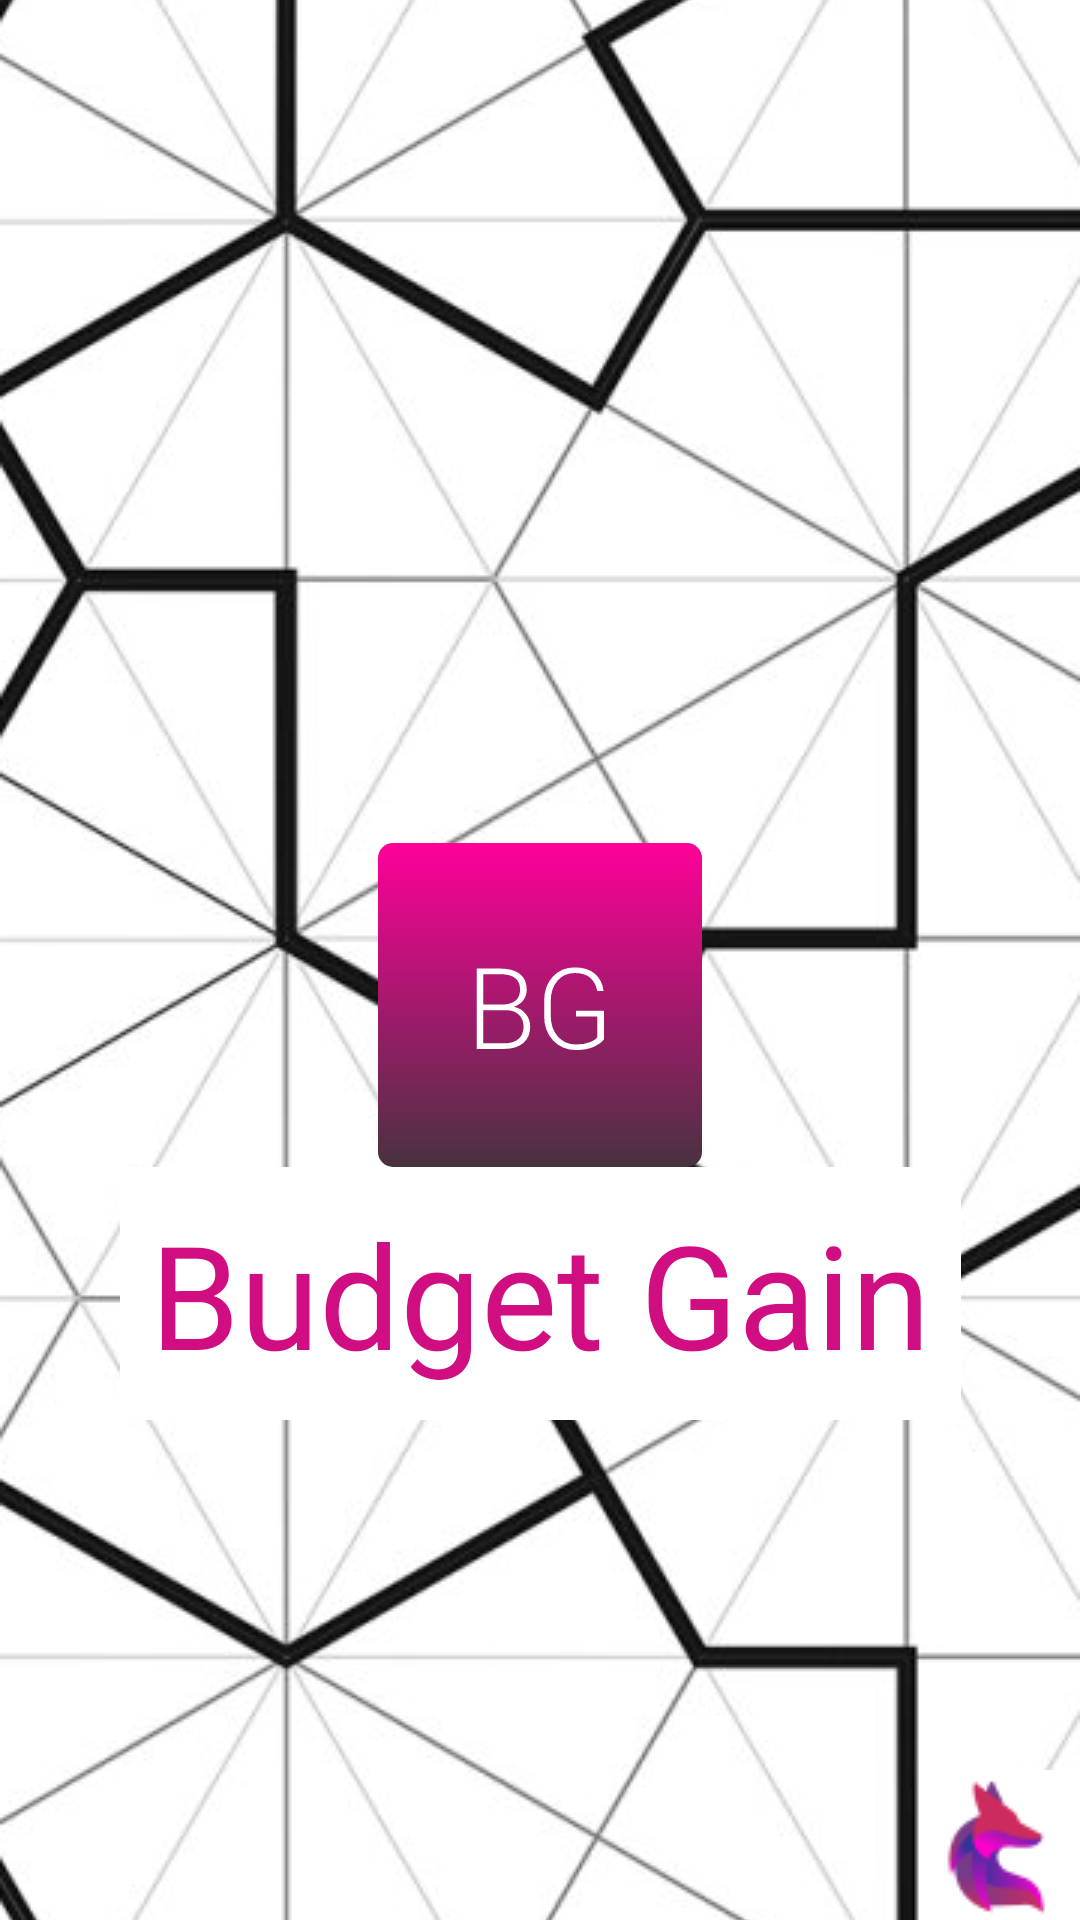

This screen was rendered from an Android layout file. Write that file and the resources it references.
<!-- AndroidManifest.xml: application theme Theme.AppCompat.NoActionBar -->
<!-- res/layout/activity_splash_screen.xml -->
<?xml version="1.0" encoding="utf-8"?>
<androidx.constraintlayout.widget.ConstraintLayout xmlns:android="http://schemas.android.com/apk/res/android"
    xmlns:app="http://schemas.android.com/apk/res-auto"
    xmlns:tools="http://schemas.android.com/tools"
    android:id="@+id/main"
    android:layout_width="match_parent"
    android:layout_height="match_parent"
    tools:context=".SplashScreen">

    <ImageView
        android:id="@+id/splash_bg"
        android:layout_width="0dp"
        android:layout_height="0dp"
        android:scaleType="centerCrop"
        app:layout_constraintBottom_toBottomOf="parent"
        app:layout_constraintEnd_toEndOf="parent"
        app:layout_constraintHorizontal_bias="0.0"
        app:layout_constraintStart_toStartOf="parent"
        app:layout_constraintTop_toTopOf="parent"
        app:layout_constraintVertical_bias="0.0"
        app:srcCompat="@drawable/splash_bg" />

    <TextView
        android:id="@+id/textAppName"
        android:layout_width="wrap_content"
        android:layout_height="wrap_content"
        android:background="@color/white"
        android:padding="10sp"
        android:text="Budget Gain"
        android:textColor="#D10D82"
        android:textSize="48sp"
        app:layout_constraintBottom_toBottomOf="parent"
        app:layout_constraintEnd_toEndOf="parent"
        app:layout_constraintStart_toStartOf="parent"
        app:layout_constraintTop_toTopOf="parent"
        app:layout_constraintVertical_bias="0.7" />

    <androidx.constraintlayout.widget.Guideline
        android:id="@+id/guideline"
        android:layout_width="wrap_content"
        android:layout_height="wrap_content"
        android:orientation="vertical"
        app:layout_constraintGuide_percent="0.5" />

    <ImageView
        android:id="@+id/foxlysoft_logo"
        android:layout_width="wrap_content"
        android:layout_height="wrap_content"
        android:background="#fff"
        app:layout_constraintBottom_toBottomOf="parent"
        app:layout_constraintEnd_toEndOf="parent"
        app:srcCompat="@drawable/foxlysoft_bg" />

    <ImageView
        android:id="@+id/logo_bg"
        android:layout_width="0dp"
        android:layout_height="0dp"
        app:layout_constraintBottom_toBottomOf="@+id/logo_fg"
        app:layout_constraintEnd_toEndOf="@+id/logo_fg"
        app:layout_constraintStart_toStartOf="@+id/logo_fg"
        app:layout_constraintTop_toTopOf="@+id/logo_fg"
        app:srcCompat="@drawable/rounded_bg" />

    <ImageView
        android:id="@+id/logo_fg"
        android:layout_width="wrap_content"
        android:layout_height="wrap_content"
        app:layout_constraintBottom_toTopOf="@+id/textAppName"
        app:layout_constraintEnd_toEndOf="parent"
        app:layout_constraintStart_toStartOf="parent"
        app:srcCompat="@drawable/ic_launcher_foreground" />
</androidx.constraintlayout.widget.ConstraintLayout>
<!-- resources referenced by this layout -->
<resources>
  <!-- drawable foxlysoft_bg: png bitmap (drawable, 2238 bytes) -->
  <!-- drawable ic_launcher_foreground: vector/xml drawable (drawable, 2203 chars, omitted) -->
  <!-- drawable rounded_bg (drawable) -->
  <?xml version="1.0" encoding="utf-8"?>
  <shape xmlns:android="http://schemas.android.com/apk/res/android"
      android:shape="rectangle">
      <corners android:radius="5dp" />
      <gradient
          android:startColor="#FF0099"
          android:endColor="#493240"
          android:angle="-45"/>
  </shape>
  <!-- drawable splash_bg: png bitmap (drawable, 131115 bytes) -->
  <!-- not gathered from this repository: default colours our renderer supplied (Android Studio template values) -->
  <color name="white">#FFFFFFFF</color>
</resources>
